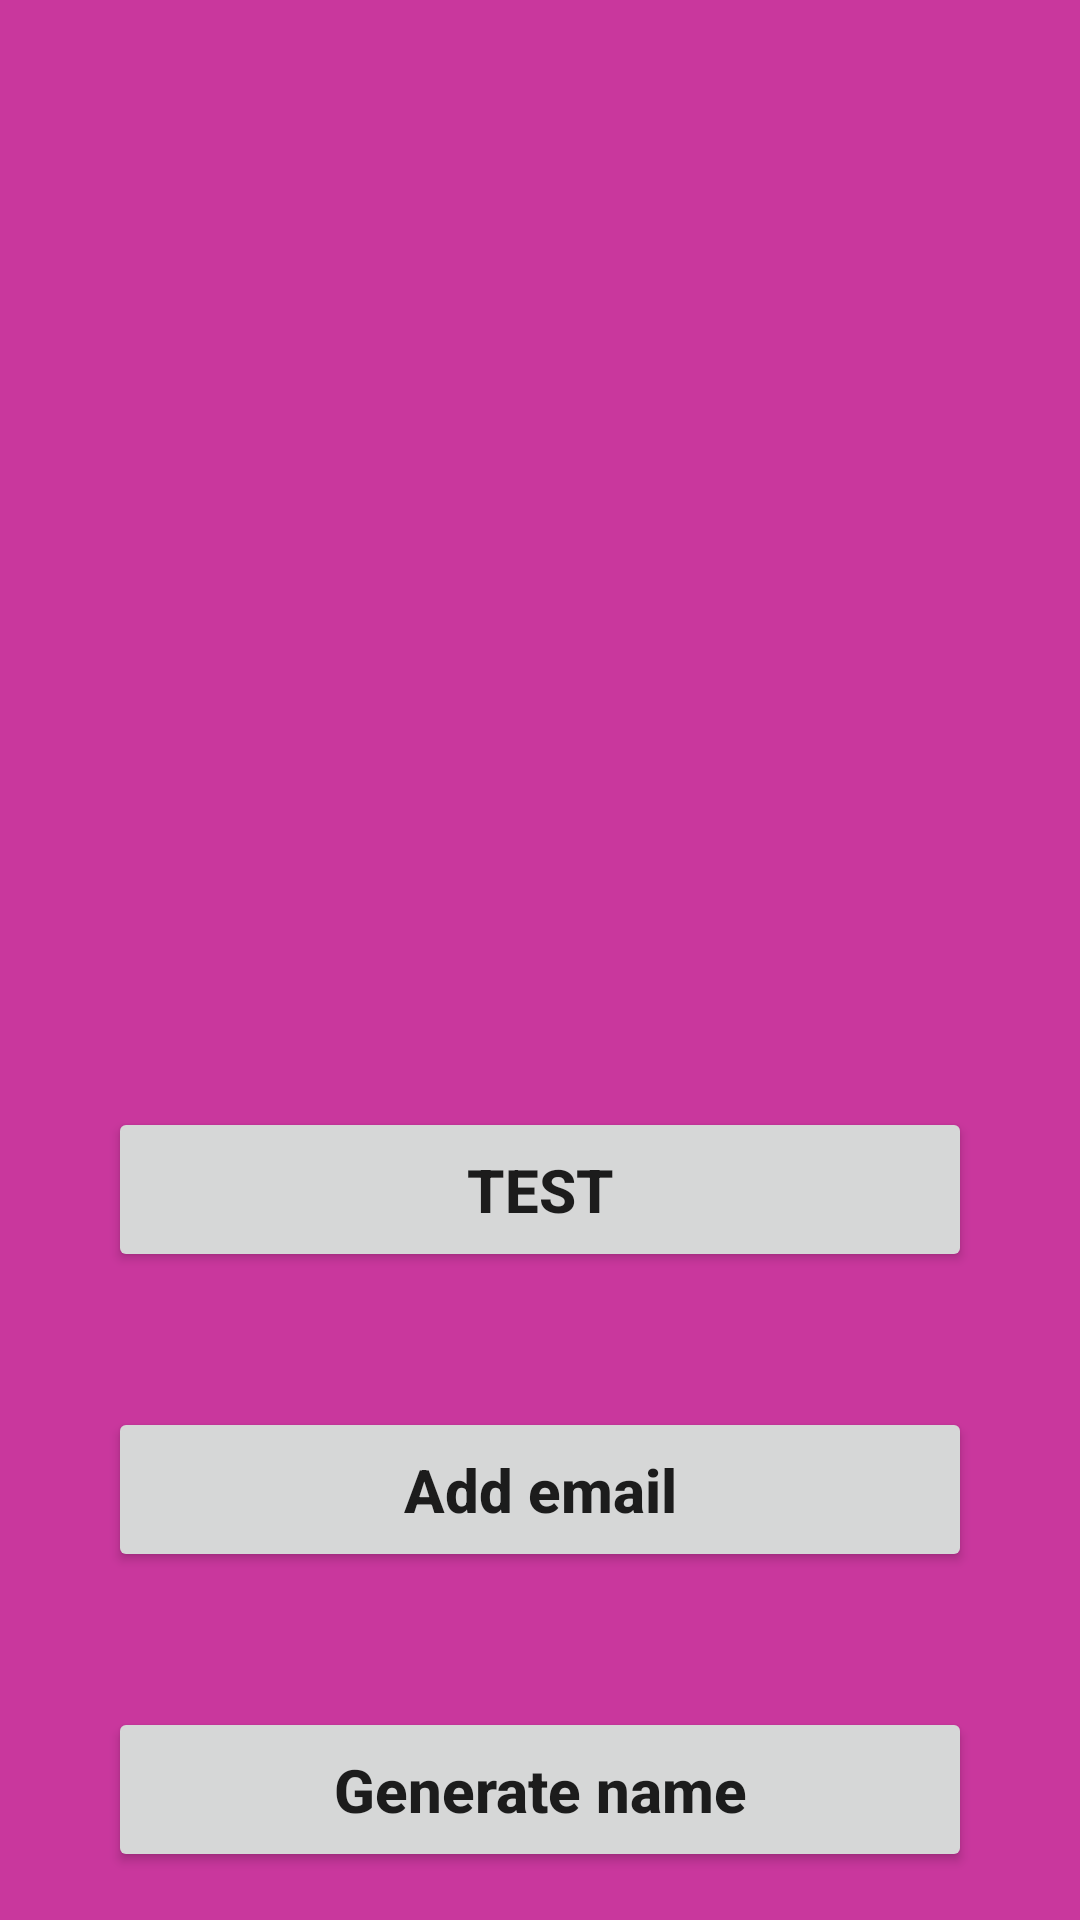

Here is an Android app screen rendered from its layout file. Give the layout XML and the strings, colors and styles it references.
<!-- AndroidManifest.xml: application theme Theme.ChatApp -->
<!-- res/layout/fragment_like.xml -->
<?xml version="1.0" encoding="utf-8"?>
<androidx.constraintlayout.widget.ConstraintLayout xmlns:android="http://schemas.android.com/apk/res/android"
    xmlns:tools="http://schemas.android.com/tools"
    xmlns:app="http://schemas.android.com/apk/res-auto"
    android:layout_width="match_parent"
    android:layout_height="match_parent"
    android:background="@color/like"
    tools:context=".ui.LikeFragment">
    <Button
        android:id="@+id/btnTest"
        android:layout_width="0dp"
        android:layout_height="wrap_content"
        android:layout_marginBottom="200dp"
        android:padding="14dp"
        android:text="TEST"
        android:textAllCaps="false"
        android:textSize="20sp"
        android:textStyle="bold"
        app:cornerRadius="50dp"
        app:layout_constraintBottom_toBottomOf="@+id/btnAddName"
        app:layout_constraintEnd_toEndOf="parent"

        app:layout_constraintStart_toStartOf="parent"
        app:layout_constraintWidth_percent=".8" />
    <Button
        android:id="@+id/btnAddEmail"
        android:layout_width="0dp"
        android:layout_height="wrap_content"
        android:layout_marginBottom="100dp"
        android:padding="14dp"
        android:text="Add email"
        android:textAllCaps="false"
        android:textSize="20sp"
        android:textStyle="bold"
        app:cornerRadius="50dp"
        app:layout_constraintBottom_toBottomOf="@+id/btnAddName"
        app:layout_constraintEnd_toEndOf="parent"

        app:layout_constraintStart_toStartOf="parent"
        app:layout_constraintWidth_percent=".8" />
    <Button
        android:id="@+id/btnAddName"
        android:layout_width="0dp"
        android:layout_height="wrap_content"
        android:layout_marginBottom="16dp"
        android:padding="14dp"
        android:text="Generate name"
        android:textAllCaps="false"
        android:textSize="20sp"
        android:textStyle="bold"
        app:cornerRadius="50dp"
        app:layout_constraintBottom_toBottomOf="parent"
        app:layout_constraintEnd_toEndOf="parent"
        app:layout_constraintStart_toStartOf="parent"
        app:layout_constraintWidth_percent=".8" />


</androidx.constraintlayout.widget.ConstraintLayout>
<!-- resources referenced by this layout -->
<resources>
  <color name="like">#C9379D</color>
  <style name="Theme.ChatApp" parent="Theme.MaterialComponents.DayNight.NoActionBar">
          
          <item name="colorPrimary">@color/teal</item>
          <item name="colorPrimaryVariant">@color/gray</item>
          <item name="colorOnPrimary">@color/white</item>
          
          <item name="colorSecondary">@color/teal_200</item>
          <item name="colorSecondaryVariant">@color/teal_700</item>
          <item name="colorOnSecondary">@color/black</item>
          
          <item name="android:statusBarColor">?attr/colorPrimaryVariant</item>
          
          <item name="android:actionMenuTextColor">@color/white</item>
      </style>
  <color name="teal">#24bbc4</color>
  <color name="gray">#808080</color>
  <color name="white">#FFFFFFFF</color>
  <color name="teal_200">#FF03DAC5</color>
  <color name="teal_700">#FF018786</color>
  <color name="black">#FF000000</color>
</resources>
